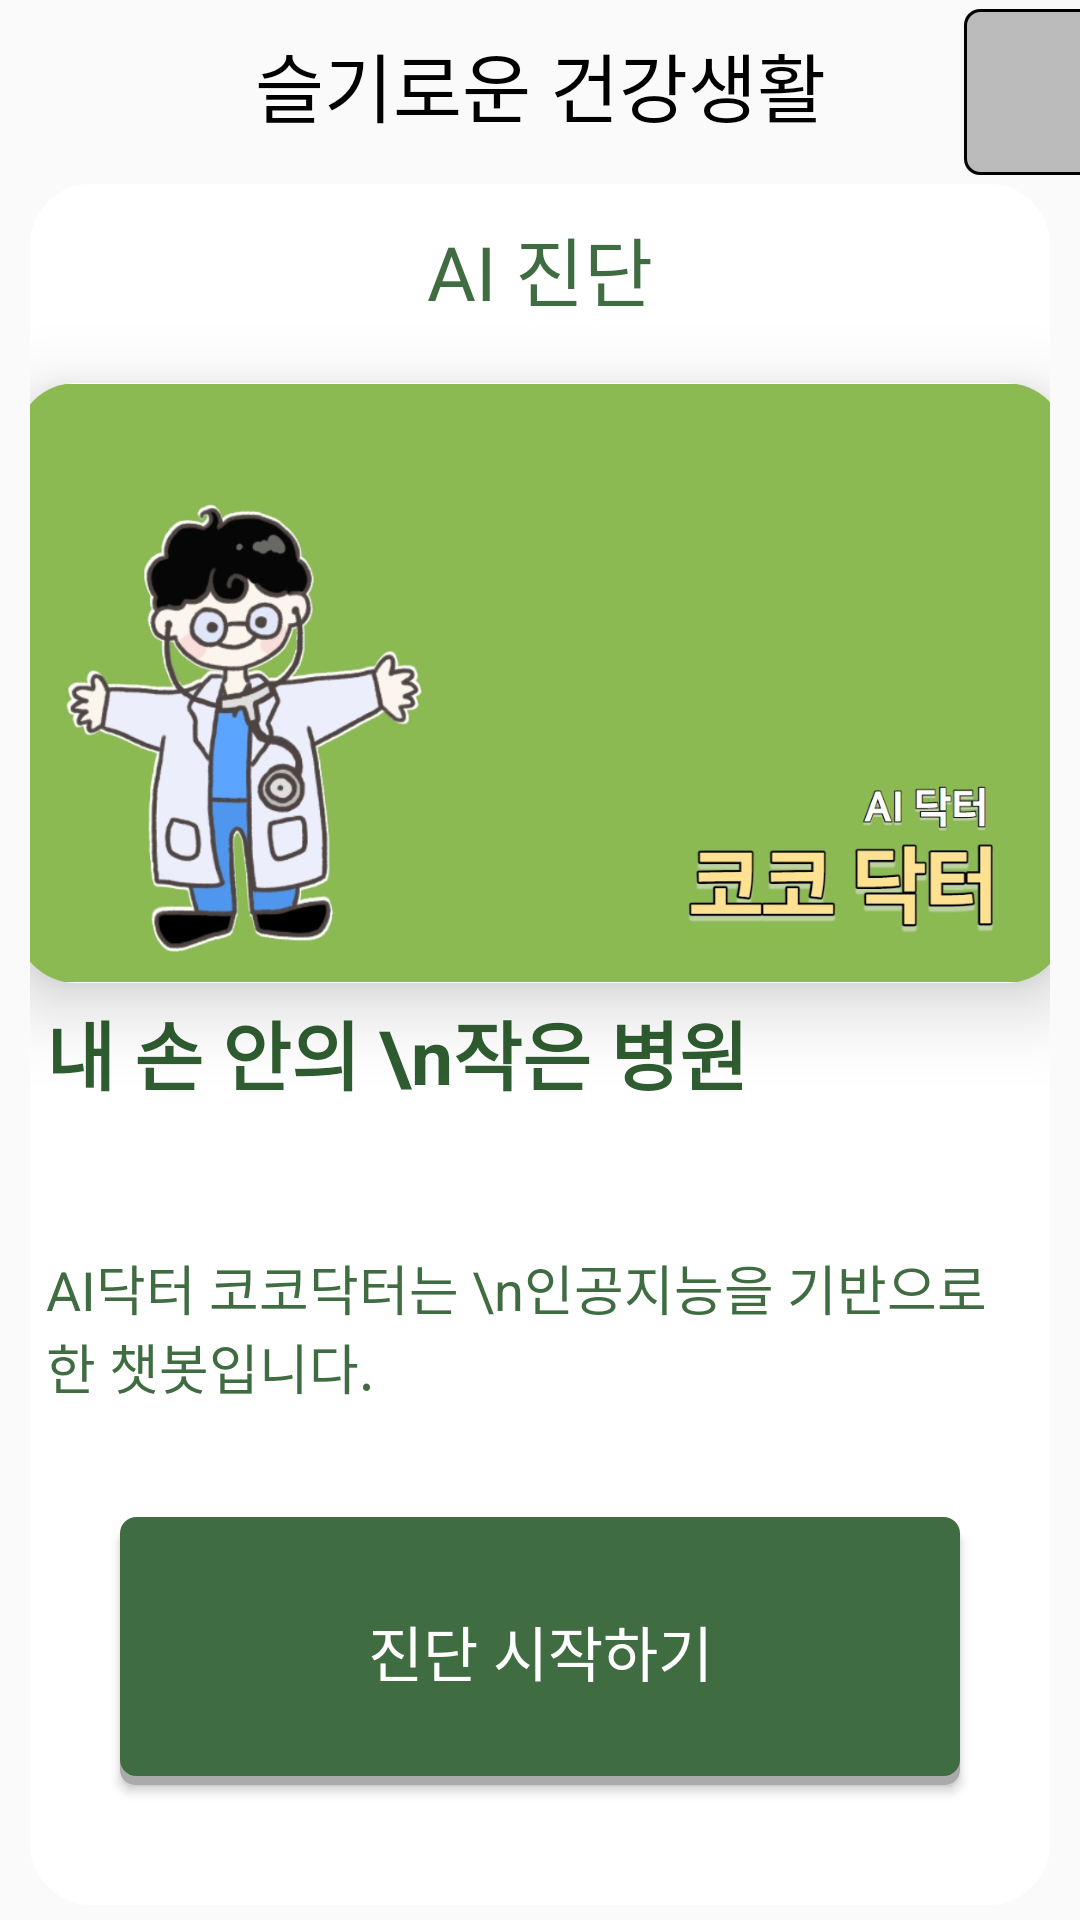

Reconstruct the res/layout file that produces this screen, plus the resources it refers to.
<!-- AndroidManifest.xml: application theme Theme.MyApplication -->
<!-- res/layout/fragment_home.xml -->
<?xml version="1.0" encoding="utf-8"?>
<androidx.constraintlayout.widget.ConstraintLayout xmlns:android="http://schemas.android.com/apk/res/android"
    xmlns:app="http://schemas.android.com/apk/res-auto"
    xmlns:tools="http://schemas.android.com/tools"
    android:layout_width="match_parent"
    android:layout_height="match_parent"
    tools:context=".HomeFragment"
    android:background="@color/homeColor">

    <androidx.constraintlayout.widget.ConstraintLayout
        android:id="@+id/inner_layout"
        android:layout_width="0dp"
        android:layout_height="0dp"
        android:layout_marginHorizontal="10dp"
        android:layout_marginVertical="5dp"
        android:background="@drawable/box_style_home"
        app:layout_constraintBottom_toBottomOf="parent"
        app:layout_constraintEnd_toEndOf="parent"
        app:layout_constraintHorizontal_bias="1.0"
        app:layout_constraintStart_toStartOf="parent"
        app:layout_constraintTop_toBottomOf="@+id/tv_chat_title"
        app:layout_constraintVertical_bias="0.0">


        <TextView
            android:id="@+id/tv_chat_exp"
            android:layout_width="wrap_content"
            android:layout_height="wrap_content"
            android:layout_marginTop="5dp"
            android:layout_marginEnd="88dp"
            android:paddingHorizontal="10dp"
            android:text="내 손 안의 \n작은 병원"
            android:textAlignment="textStart"
            android:textColor="#2F5C30"
            android:textSize="25dp"
            android:textStyle="bold"
            app:layout_constraintEnd_toEndOf="parent"
            app:layout_constraintHorizontal_bias="0.0"
            app:layout_constraintStart_toStartOf="@+id/cardview_image"
            app:layout_constraintTop_toBottomOf="@+id/cardview_image" />

        <TextView
            android:id="@+id/tv_chat_sub_title"
            android:layout_width="wrap_content"
            android:layout_height="wrap_content"
            android:layout_marginTop="10dp"
            android:fontFamily="@font/font_title"
            android:text="AI 진단"
            android:textColor="@color/green"
            android:textSize="25dp"
            app:layout_constraintEnd_toEndOf="parent"
            app:layout_constraintStart_toStartOf="parent"
            app:layout_constraintTop_toTopOf="parent" />

        <androidx.cardview.widget.CardView
            android:id="@+id/cardview_image"
            android:layout_width="350dp"
            android:layout_height="200dp"
            android:layout_marginHorizontal="20dp"
            android:layout_marginVertical="20dp"
            app:cardCornerRadius="20dp"
            app:cardElevation="15dp"
            app:layout_constraintEnd_toEndOf="parent"
            app:layout_constraintStart_toStartOf="parent"
            app:layout_constraintTop_toBottomOf="@+id/tv_chat_sub_title">

            <ImageView
                android:id="@+id/iv_member"
                android:layout_width="match_parent"
                android:layout_height="match_parent"
                android:src="@drawable/main_chat"
                app:layout_constraintBottom_toBottomOf="parent"
                app:layout_constraintEnd_toEndOf="parent"
                app:layout_constraintStart_toStartOf="parent"
                app:layout_constraintTop_toTopOf="parent" />

        </androidx.cardview.widget.CardView>


        <TextView
            android:id="@+id/tv_diet_explanation"
            android:layout_width="wrap_content"
            android:layout_height="wrap_content"
            android:layout_marginTop="10dp"
            android:paddingHorizontal="10dp"
            android:text="AI닥터 코코닥터는 \n인공지능을 기반으로 한 챗봇입니다."
            android:textAlignment="textStart"
            android:textColor="@color/green"
            android:textSize="18dp"
            app:layout_constraintBottom_toTopOf="@+id/btn_start"
            app:layout_constraintEnd_toEndOf="parent"
            app:layout_constraintHorizontal_bias="0.0"
            app:layout_constraintStart_toStartOf="@+id/cardview_image"
            app:layout_constraintTop_toBottomOf="@+id/tv_chat_exp" />

        <Button
            android:id="@+id/btn_start"
            android:layout_width="match_parent"
            android:layout_height="wrap_content"
            android:layout_gravity="center_horizontal"
            android:layout_marginHorizontal="30dp"
            android:layout_marginTop="10dp"
            android:layout_marginBottom="40dp"
            android:background="@drawable/round_button_style"
            android:onClick="startChat"
            android:paddingVertical="30dp"
            android:text="진단 시작하기"
            android:textColor="@color/white"
            android:textSize="20dp"
            app:layout_constraintBottom_toBottomOf="parent"
            app:layout_constraintEnd_toEndOf="parent"
            app:layout_constraintStart_toStartOf="parent" />


    </androidx.constraintlayout.widget.ConstraintLayout>

    <TextView
        android:id="@+id/tv_chat_title"
        android:layout_width="wrap_content"
        android:layout_height="wrap_content"
        android:fontFamily="@font/font_title"
        android:text="슬기로운 건강생활"
        android:textColor="@color/black"
        android:textSize="25dp"
        android:padding="10dp"
        app:layout_constraintEnd_toEndOf="parent"
        app:layout_constraintStart_toStartOf="parent"
        app:layout_constraintTop_toTopOf="parent" />

    <ImageButton
        android:id="@+id/imageButton"
        android:layout_width="48dp"
        android:layout_height="0dp"
        android:layout_marginStart="36dp"
        android:layout_marginVertical="3dp"
        android:background="@drawable/round_button_style_profile"
        android:adjustViewBounds="true"
        android:scaleType="fitCenter"
        android:padding="11dp"
        android:onClick="startProfile"
        app:layout_constraintBottom_toTopOf="@+id/inner_layout"
        app:layout_constraintEnd_toEndOf="parent"
        app:layout_constraintHorizontal_bias="0.0"
        app:layout_constraintStart_toEndOf="@+id/tv_chat_title"
        app:layout_constraintTop_toTopOf="parent"
        app:layout_constraintVertical_bias="1.0"
        app:srcCompat="@drawable/person" />


</androidx.constraintlayout.widget.ConstraintLayout>
<!-- resources referenced by this layout -->
<resources>
  <color name="black">#FF000000</color>
  <color name="green">#3F6C40</color>
  <color name="white">#FFFFFFFF</color>
  <!-- drawable box_style_home (drawable) -->
  <?xml version="1.0" encoding="utf-8"?>
  <selector xmlns:android="http://schemas.android.com/apk/res/android">
      <item >
          <shape xmlns:android="http://schemas.android.com/apk/res/android" android:shape="rectangle">
              <stroke
                  android:width="1dp"
                  android:color="#FFFFFF" />
              <corners android:radius="20dp"/>
              <solid
                  android:color="#FFFFFF" />
          </shape>
      </item>
  </selector>
  <!-- drawable main_chat: jpg bitmap (drawable-v24, 81756 bytes) -->
  <!-- drawable round_button_style (drawable) -->
  <?xml version="1.0" encoding="utf-8"?>
  <ripple xmlns:android="http://schemas.android.com/apk/res/android"
      android:color="@color/white">
      <item>
          <layer-list>
              <item android:top="3dp">
                  <shape android:shape="rectangle">
                      <corners android:radius="5dp"/>
                      <solid
                          android:color="#AAAAAA" />
                  </shape>
              </item>
              <item android:bottom="3dp">
                  <shape android:shape="rectangle">
                      <stroke
                          android:width="1dp"
                          android:color="@color/green" />
                      <corners android:radius="5dp"/>
                      <solid
                          android:color="@color/green" />
                  </shape>
              </item>
          </layer-list>
      </item>
  </ripple>
  <!-- drawable round_button_style_profile (drawable) -->
  <?xml version="1.0" encoding="utf-8"?>
  <ripple xmlns:android="http://schemas.android.com/apk/res/android"
      android:color="@color/white">
      <item>
          <layer-list>
              <item android:top="0dp" android:left="0dp">
                  <shape android:shape="rectangle">
                      <corners android:radius="5dp"/>
                      <solid
                          android:color="#BBBBBB" />
                  </shape>
              </item>
              <item android:bottom="0dp" android:right="0dp">
                  <shape android:shape="rectangle">
                      <stroke
                          android:width="1dp"
                          android:color="@color/homeColor" />
                      <corners android:radius="5dp"/>
                      <solid
                          android:color="@color/homeColor" />
                  </shape>
              </item>
          </layer-list>
      </item>
  </ripple>
  <style name="Theme.MyApplication" parent="Theme.AppCompat.Light.NoActionBar">
          
          <item name="colorPrimary">@color/black</item>
          <item name="colorPrimaryVariant">@color/green</item>
          <item name="colorOnPrimary">@color/white</item>
          
          <item name="colorSecondary">@color/teal_200</item>
          <item name="colorSecondaryVariant">@color/teal_700</item>
          <item name="colorOnSecondary">@color/black</item>
          
          <item name="android:statusBarColor" tools:targetApi="l">@color/homeColor</item>
          <item name="android:windowLightStatusBar" tools:targetApi="m">true</item>
  
          
          <item name="windowActionBar">false</item>
          <item name="windowNoTitle">true</item>
      </style>
  <color name="teal_200">#FF03DAC5</color>
  <color name="teal_700">#FF018786</color>
</resources>
